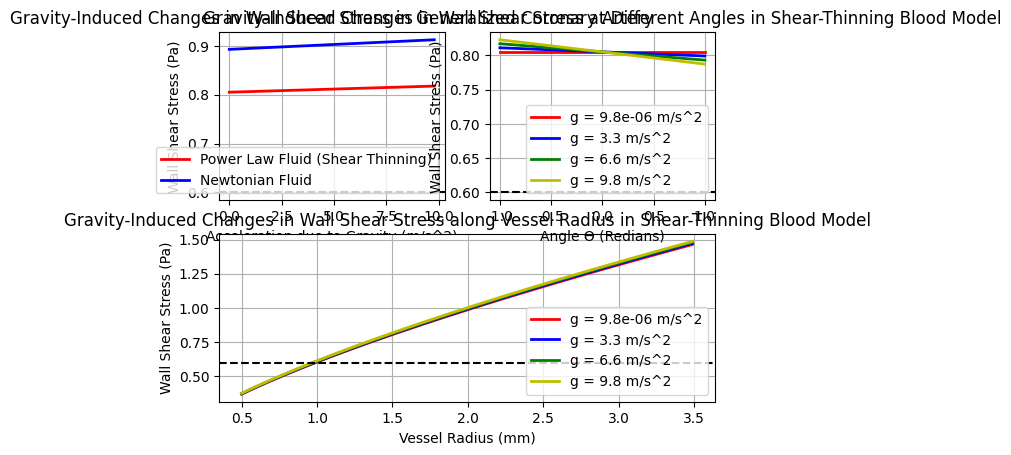

Python code for this plot:
import numpy as np
import matplotlib.pyplot as plt
from matplotlib.gridspec import GridSpec
import math

#Constants
plt.rcParams["font.family"] = "Times New Roman"

# m constant for blood as a power law fluid (Pa*s^n / m^2)
m = 0.01615

# n constant for blood as a power law fluid (no unit)
n = .708

# density of blood in kg/m^3
# Cutnell, John & Johnson, Kenneth. Physics, Fourth Edition. Wiley, 1998: 308.
rho = 1060

# Pressure (Pa)
# "Cardiovascular Physiology Concepts" by Richard E. Klabunde,"
p = 10000

# Viscocity (Pa)
# "Reference Values for Dynamic Viscosity and Density of Human Blood Plasma" by Hans-Ulrich Neue, published in Clinical Chemistry and Laboratory Medicine in 2000. This study reported an average viscosity of 3.5 mPa.s at a shear rate 
mu = .0035 

# Radius of coronary arteries (m)
r = .0015
r_min = 0.5
r_max = 3.5
r_step = 0.01
r_array = np.arange(r_min, r_max, r_step)

# Sin of angle for vessel
# "Anatomy of the Aorta" by R. Shane Tubbs, Marios Loukas, and Mohammadali M. Shoja, published in the Journal of Cardiovascular Disease Research in 2013.
sintheta = math.sin(math.radians(-45))

# length of coronary arteries (m)
l = .03

#Yield Stress (Pa)
# "Determination of the blood viscosity and yield stress with a pressure-scanning capillary hemorheometer using constitutive models" 
ys = 0.0144

#Variables

# acceleration due to gravity (m/s^2)
g_start =0
g_step =.01
g_stop = 9.8

g=np.arange(g_start, g_stop, g_step)

#Shear Stress
tau_PL = (m * np.abs(((p/l) - np.multiply(np.multiply(g,rho), sintheta)) * (r / 2)) ** n) # Power Law Shear Stress
tau_NW = (np.abs(((p/l) - np.multiply(np.multiply(g,rho), sintheta)) * (r / 2)))/280 # Newtonian Shear Stress
#tau_BP = (np.abs(((p/l) - np.multiply(np.multiply(g,rho), sintheta)) * (r / 2))) + ys # Bingham Plastic Shear Stress

# tau_nog =  m * np.abs(((p/l)) * (r / 2 * mu)) ** n
# tau_nog = np.repeat(tau_nog, 4410)


#Plotting
plt.figure()
gs = GridSpec(nrows=2, ncols=2)
plt.subplot(gs[0,0])
plt.xlabel("Acceleration due to Gravity (m/s^2)")
plt.ylabel("Wall Shear Stress (Pa)")
plt.title("Gravity-Induced Changes in Wall Shear Stress in Generalized Coronary Artery")
plt.plot(g, tau_PL, linewidth=2.0, color='r', label='Power Law Fluid (Shear Thinning)')
plt.plot(g, tau_NW, linewidth=2.0, color='b', label='Newtonian Fluid')
plt.axhline(y = 0.60, color='k', linestyle='--')
plt.grid()
#plt.plot(g, tau_BP, linewidth=2.0, color='b', label='Bingham Plastic Fluid')
#plt.plot(g, tau_nog, linewidth=2.0, color='y')
plt.legend(loc='lower right')

#plt.show()

# Coronary arteries length (m)
l = .030 

# Variable radius coronary arteries (m)
r_start = .001
r_step =.0001
r_stop = .003

r_variable=np.arange(r_start, r_stop, r_step)

# g values
g_earth = 9.8
g_takeoff = 9.8 * 4
g_space = 9.8/1000000

tau_earth = m * np.abs(((p/l) - np.multiply(np.multiply(g_earth,rho), sintheta)) * (r_variable / 2 * mu)) ** n
tau_takeoff = m * np.abs(((p/l) - np.multiply(np.multiply(g_takeoff,rho), sintheta)) * (r_variable / 2 * mu)) ** n
tau_space = m * np.abs(((p/l) - np.multiply(np.multiply(g_space,rho), sintheta)) * (r_variable / 2 * mu)) ** n

#plt.figure()
plt.subplot(gs[1,:])
plt.xlabel("Vessel Radius (mm)")
plt.ylabel("Wall Shear Stress (Pa)")
plt.title("Gravity-Induced Changes in Wall Shear Stress along Vessel Radius in Shear-Thinning Blood Model")
    
gravity_comp = [9.8e-6, 3.3, 6.6, 9.8]
colors = ['r', 'b', 'g', 'y']
for i in range(4):
    grav_value = gravity_comp[i]
    grav_label = "g = " + str(grav_value) + " m/s^2"
    colu = colors[i]
    testPL = m * np.abs(((p/l) - np.multiply(np.multiply(grav_value,rho), sintheta)) * ((r_array /1000)/ 2)) ** n
    plt.plot(r_array, testPL, linewidth=2.0, color=colu, label=grav_label)

plt.axhline(y = 0.60, color='k', linestyle='--')
plt.grid()
#plt.set_xlim(2.3,2.5)
#plt.set_ylim(0.7,0.8)
plt.legend()
# plt.plot(r_variable, tau_earth, linewidth=2.0, color= 'r', label='earth, g=9.8')
# plt.plot(r_variable, tau_takeoff, linewidth=2.0, color='g', label='takeoff, g=9.8 * 4')
# plt.plot(r_variable, tau_space, linewidth=2.0, color='b', label='space, g=9.8/1000000')
# plt.legend()

#plt.show()

# Variable angles coronary arteries (m)
theta_start = -90
theta_step = 1
theta_stop = 90

theta_variable=np.arange(theta_start, theta_stop, theta_step)

sintheta_variable = np.sin(theta_variable * np.pi/180.)


# tau_earth = m * np.abs(((p/l) - np.multiply(np.multiply(g_earth,rho), sintheta_variable)) * (r / 2 * mu)) ** n
# tau_takeoff = m * np.abs(((p/l) - np.multiply(np.multiply(g_takeoff,rho), sintheta_variable)) * (r / 2 * mu)) ** n
# tau_space = m * np.abs(((p/l) - np.multiply(np.multiply(g_space,rho), sintheta_variable)) * (r / 2 * mu)) ** n


#plt.figure()
plt.subplot(gs[0,1])
plt.xlabel("Angle \u03F4 (Redians)")
plt.ylabel("Wall Shear Stress (Pa)")
plt.title("Gravity-Induced Changes in Wall Shear Stress at Different Angles in Shear-Thinning Blood Model")

gravity_comp = [9.8e-6, 3.3, 6.6, 9.8]
colors = ['r', 'b', 'g', 'y']
r_const = 0.0015
for i in range(4):
    grav_value = gravity_comp[i]
    grav_label = "g = " + str(grav_value) + " m/s^2"
    colu = colors[i]
    testPL = m * np.abs(((p/l) - np.multiply(np.multiply(grav_value,rho), sintheta_variable)) * (r_const/ 2)) ** n
    plt.plot(sintheta_variable, testPL, linewidth=2.0, color=colu, label=grav_label)

plt.axhline(y = 0.60, color='k', linestyle='--')
plt.grid()
# plt.plot(theta_variable, tau_earth, linewidth=2.0, color= 'r', label='earth, ge=9.8')
# plt.plot(theta_variable, tau_takeoff, linewidth=2.0, color='g', label='takeoff, g=4*ge')
# plt.plot(theta_variable, tau_space, linewidth=2.0, color='b', label='space, g=ge/100000')
plt.legend(loc = 'lower right')
plt.show()
